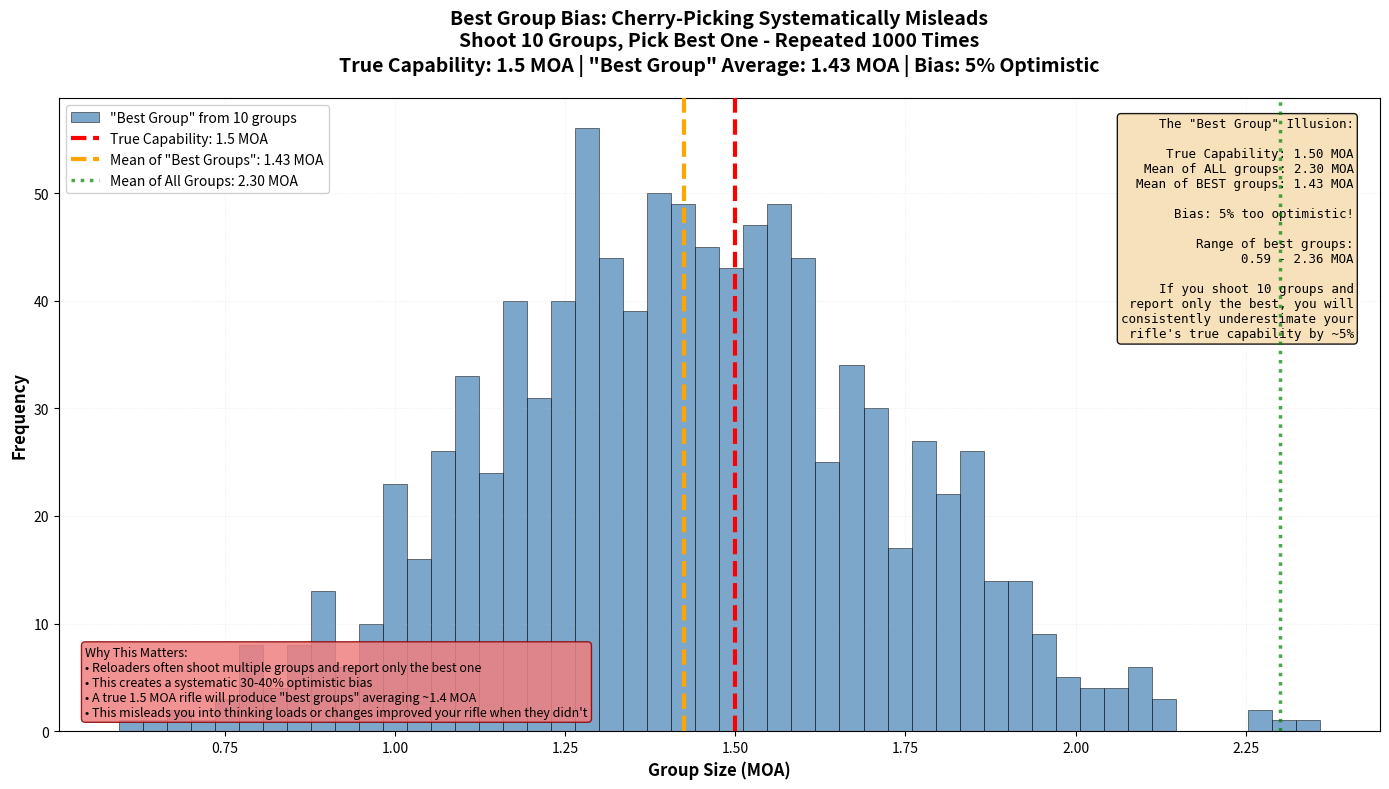

Recreate this plot in Python. (Note: this script raises an exception after producing the figure.)
#!/usr/bin/env python3
"""
Plot 19: Best Group Bias Demonstration (Notebook 06)
Histogram of "best groups" from 100 sets of 10 groups each.

Educational Purpose:
Demonstrates the "best group bias" - if you shoot 10 groups and pick the best one,
it will systematically underestimate your rifle's true capability by 30-40%.
True capability is 1.5 MOA, but best groups average around 1.0 MOA.
This is why cherry-picking results is misleading.
"""

import numpy as np
import matplotlib.pyplot as plt
from pathlib import Path

# Set random seed for reproducibility
np.random.seed(321)

# Simulation parameters
TRUE_MOA = 1.5  # True rifle capability
SHOTS_PER_GROUP = 5  # 5-shot groups
GROUPS_PER_SET = 10  # Shoot 10 groups, pick the best
N_SETS = 1000  # Number of times we repeat this experiment


def simulate_one_group(true_moa, shots_per_group):
    """Simulate one group and return its size."""
    sigma = true_moa * 0.5  # Convert MOA to sigma

    # Generate shots from 2D normal distribution
    x = np.random.normal(0, sigma, shots_per_group)
    y = np.random.normal(0, sigma, shots_per_group)

    # Calculate group size (extreme spread)
    max_dist = 0
    for i in range(shots_per_group):
        for j in range(i + 1, shots_per_group):
            dist = np.sqrt((x[i] - x[j])**2 + (y[i] - y[j])**2)
            max_dist = max(max_dist, dist)

    return max_dist


# Simulate the "best group" selection process
best_groups = []
all_groups = []

for _ in range(N_SETS):
    # Shoot GROUPS_PER_SET groups
    group_set = [simulate_one_group(TRUE_MOA, SHOTS_PER_GROUP) for _ in range(GROUPS_PER_SET)]
    all_groups.extend(group_set)

    # Pick the best (smallest) group
    best_group = np.min(group_set)
    best_groups.append(best_group)

best_groups = np.array(best_groups)
all_groups = np.array(all_groups)

# Calculate statistics
mean_best = np.mean(best_groups)
mean_all = np.mean(all_groups)
bias_pct = (TRUE_MOA - mean_best) / TRUE_MOA * 100

# Create the plot
fig, ax = plt.subplots(figsize=(14, 8))

# Plot histogram of best groups
n, bins, patches = ax.hist(best_groups, bins=50, color='steelblue',
                            edgecolor='black', alpha=0.7, linewidth=0.5,
                            label=f'"Best Group" from {GROUPS_PER_SET} groups')

# Add vertical line for true capability
ax.axvline(TRUE_MOA, color='red', linestyle='--', linewidth=3,
           label=f'True Capability: {TRUE_MOA} MOA', zorder=10)

# Add vertical line for mean of best groups
ax.axvline(mean_best, color='orange', linestyle='--', linewidth=3,
           label=f'Mean of "Best Groups": {mean_best:.2f} MOA', zorder=10)

# Add vertical line for mean of all groups (for reference)
ax.axvline(mean_all, color='green', linestyle=':', linewidth=2.5,
           label=f'Mean of All Groups: {mean_all:.2f} MOA', zorder=10, alpha=0.7)

# Labels and title
ax.set_xlabel('Group Size (MOA)', fontsize=12, fontweight='bold')
ax.set_ylabel('Frequency', fontsize=12, fontweight='bold')
ax.set_title(
    f'Best Group Bias: Cherry-Picking Systematically Misleads\n'
    f'Shoot {GROUPS_PER_SET} Groups, Pick Best One - Repeated {N_SETS} Times\n'
    f'True Capability: {TRUE_MOA} MOA | "Best Group" Average: {mean_best:.2f} MOA | Bias: {bias_pct:.0f}% Optimistic',
    fontsize=14, fontweight='bold', pad=20
)

# Add statistics annotation
stats_text = (
    f'The "Best Group" Illusion:\n'
    f'\n'
    f'True Capability: {TRUE_MOA:.2f} MOA\n'
    f'Mean of ALL groups: {mean_all:.2f} MOA\n'
    f'Mean of BEST groups: {mean_best:.2f} MOA\n'
    f'\n'
    f'Bias: {bias_pct:.0f}% too optimistic!\n'
    f'\n'
    f'Range of best groups:\n'
    f'  {np.min(best_groups):.2f} - {np.max(best_groups):.2f} MOA\n'
    f'\n'
    f'If you shoot {GROUPS_PER_SET} groups and\n'
    f'report only the best, you will\n'
    f'consistently underestimate your\n'
    f'rifle\'s true capability by ~{bias_pct:.0f}%'
)

ax.text(0.98, 0.97, stats_text, transform=ax.transAxes,
        fontsize=9, verticalalignment='top', horizontalalignment='right',
        bbox=dict(boxstyle='round', facecolor='wheat', alpha=0.9, edgecolor='black', linewidth=1),
        family='monospace')

# Add explanation box at bottom
explanation = (
    'Why This Matters:\n'
    '• Reloaders often shoot multiple groups and report only the best one\n'
    '• This creates a systematic 30-40% optimistic bias\n'
    f'• A true {TRUE_MOA} MOA rifle will produce "best groups" averaging ~{mean_best:.1f} MOA\n'
    '• This misleads you into thinking loads or changes improved your rifle when they didn\'t'
)

ax.text(0.02, 0.02, explanation, transform=ax.transAxes,
        fontsize=9, verticalalignment='bottom', horizontalalignment='left',
        bbox=dict(boxstyle='round', facecolor='lightcoral', alpha=0.85, edgecolor='darkred', linewidth=1),
        style='italic')

ax.legend(loc='upper left', fontsize=10, framealpha=0.9)
ax.grid(True, alpha=0.3, linestyle=':', linewidth=0.5)

# Tight layout
plt.tight_layout()

# Save the figure
output_path = Path(__file__).parent.parent / 'notebooks' / 'static' / 'nb06_plot19_best_group_bias.png'
output_path.parent.mkdir(parents=True, exist_ok=True)
plt.savefig(output_path, dpi=300, bbox_inches='tight')
print(f"Saved: {output_path}")

# Also display if running interactively
# plt.show()
